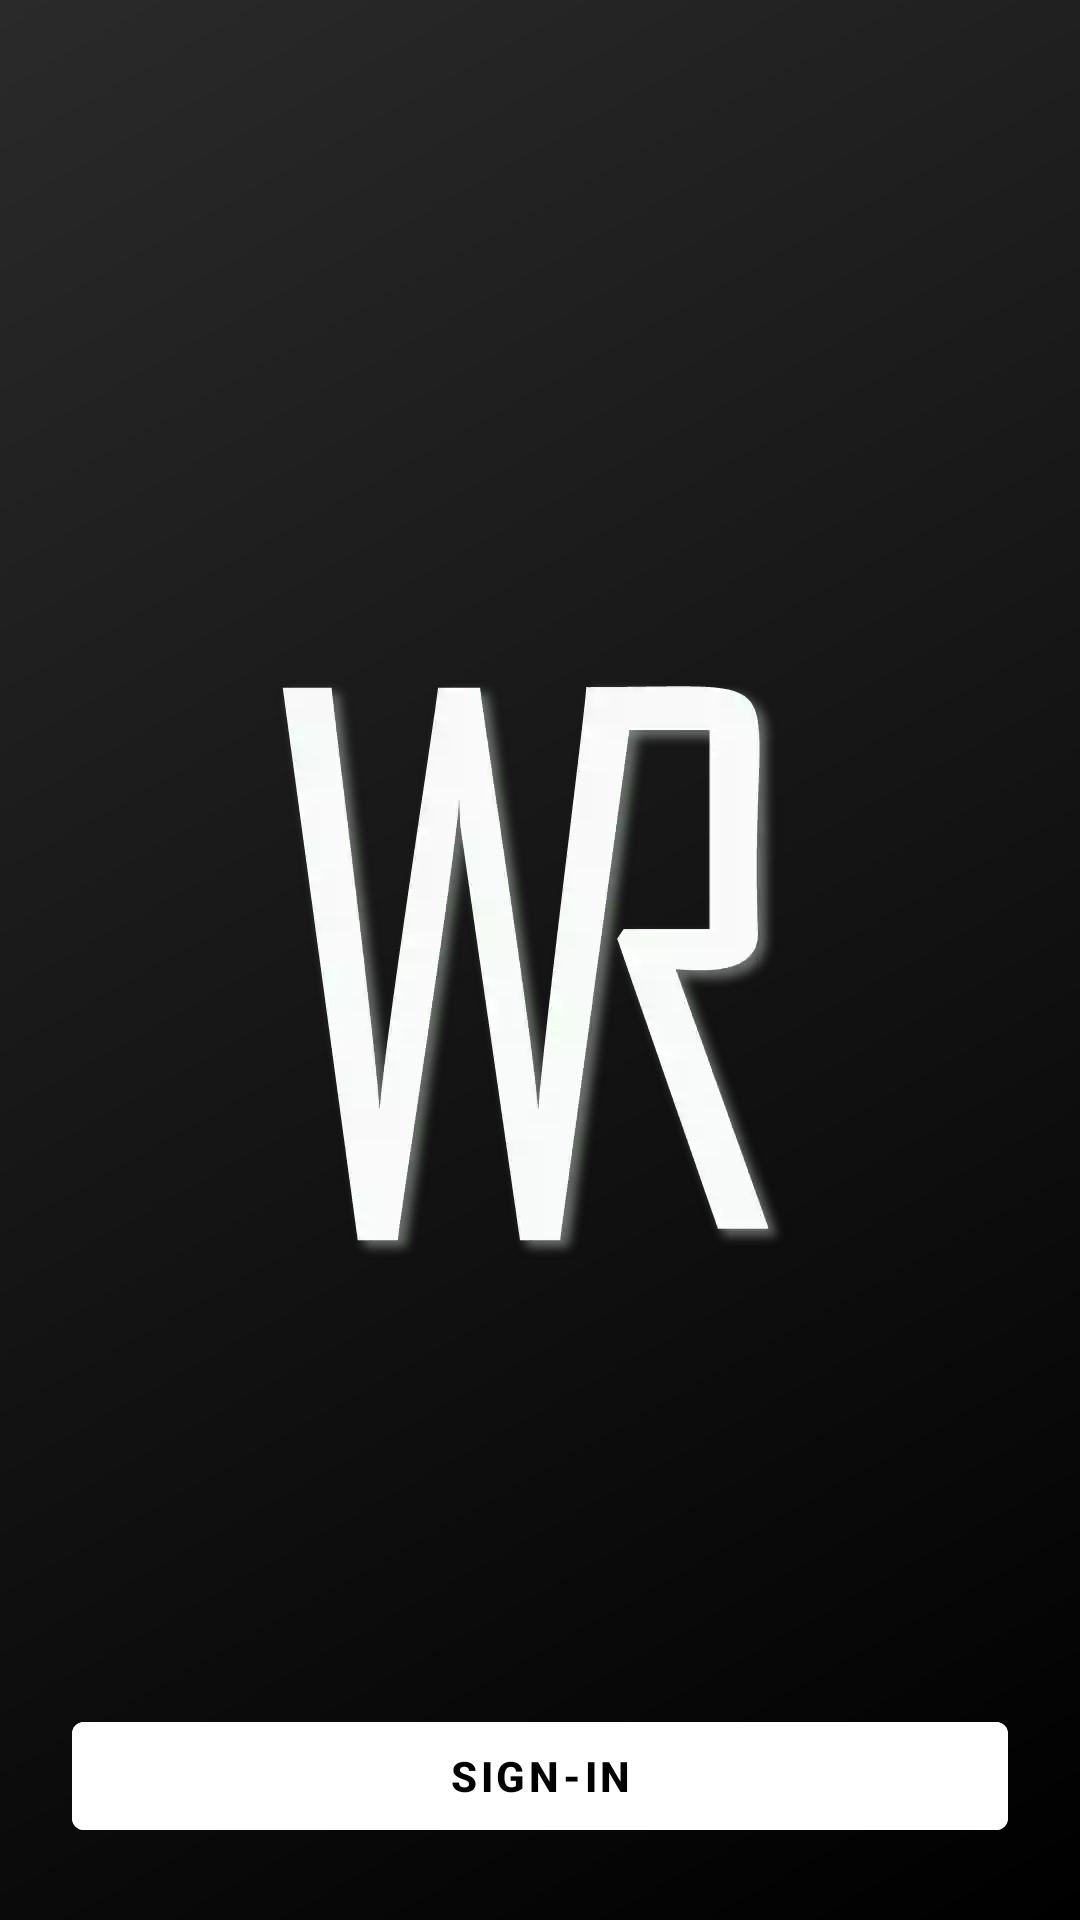

Layout XML and referenced resources for this Android screen:
<!-- AndroidManifest.xml: application theme Theme.FirebaseAuth -->
<!-- res/layout/activity_main.xml -->
<?xml version="1.0" encoding="utf-8"?>
<androidx.constraintlayout.widget.ConstraintLayout xmlns:android="http://schemas.android.com/apk/res/android"
    xmlns:app="http://schemas.android.com/apk/res-auto"
    xmlns:tools="http://schemas.android.com/tools"
    android:layout_width="match_parent"
    android:layout_height="match_parent"
    android:background="@drawable/gradiento"
    tools:context=".MainActivity">

    <com.google.android.material.button.MaterialButton
        android:id="@+id/signinbtn"
        android:layout_width="match_parent"
        android:layout_height="wrap_content"
        android:layout_marginStart="24dp"
        android:layout_marginEnd="24dp"
        android:layout_marginBottom="24dp"
        android:backgroundTint="@color/white"
        android:text="@string/sign_in"
        android:textColor="@color/black"
        android:textStyle="bold"
        app:icon="@drawable/googlelogo"
        app:iconGravity="start"
        app:iconPadding="4dp"
        app:iconSize="20dp"
        app:iconTint="@color/black"
        app:layout_constraintBottom_toBottomOf="parent"
        app:layout_constraintEnd_toEndOf="parent"
        app:layout_constraintHorizontal_bias="0.5"
        app:layout_constraintStart_toStartOf="parent" />

    <ImageView
        android:id="@+id/imageView3"
        android:layout_width="wrap_content"
        android:layout_height="wrap_content"
        app:layout_constraintStart_toStartOf="parent"
        app:layout_constraintTop_toTopOf="parent"
        app:srcCompat="@drawable/wr" />


</androidx.constraintlayout.widget.ConstraintLayout>
<!-- resources referenced by this layout -->
<resources>
  <color name="black">#FF000000</color>
  <color name="white">#FFFFFFFF</color>
  <!-- drawable gradiento (drawable) -->
  <?xml version="1.0" encoding="utf-8"?>
  <shape xmlns:android="http://schemas.android.com/apk/res/android"
      android:shape="rectangle">
      <gradient
          android:startColor="#000000"
          android:endColor="#2a2a2a"
          android:angle="135" />
  </shape>
  <!-- drawable wr: webp bitmap (drawable, 32084 bytes) -->
  <string name="sign_in">Sign-In</string>
  <style name="Theme.FirebaseAuth" parent="Base.Theme.FirebaseAuth" />
  <style name="Base.Theme.FirebaseAuth" parent="Theme.MaterialComponents.DayNight.NoActionBar">
          
          
      </style>
</resources>
